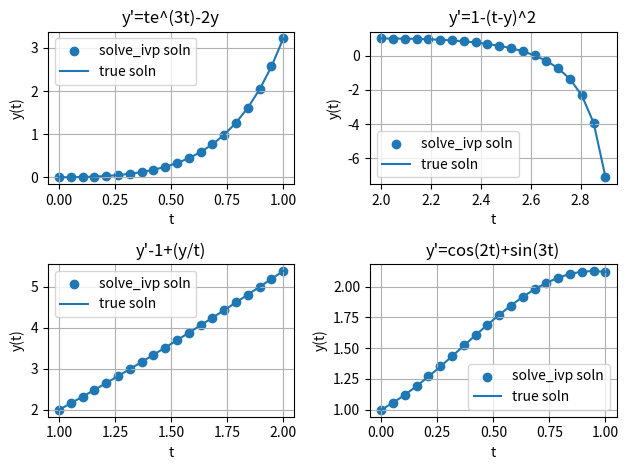

This chart was generated by the following Python code:
#!/usr/bin/env python
# coding: utf-8

# In[37]:


import numpy as np
import matplotlib.pyplot as plt
from scipy.integrate import solve_ivp

def func1(t,y):
    return (t*np.exp(3*t))-(2*y)

def true_sol1(t):
    return 1/25*(np.exp(-2*t))*(1-np.exp(5*t)+5*(np.exp(5*t)*t))


t_arr1=np.linspace(0,1,20)
y_arr1=solve_ivp(func1,(0,1),[0],t_eval=t_arr1).y[0]
y_true1=true_sol1(t_arr1)


# In[14]:


def func2(t,y):
    return 1-((t-y)**2)

def true_sol2(t):
    return (1-(3*t)+(t**2))/(t-3)

t_arr2=np.linspace(2,2.9,20)
y_arr2=solve_ivp(func2,(2,3),[1],t_eval=t_arr2).y[0]
y_true2=true_sol2(t_arr2)


# In[15]:


def func3(t,y):
    return 1+(y/t)

def true_sol3(t):
    return 2*t+(t*np.log(t))

t_arr3=np.linspace(1,2,20)
y_arr3=solve_ivp(func3,(1,2),[2],t_eval=t_arr3).y[0]
y_true3=true_sol3(t_arr3)


# In[16]:


def func4(t,y):
    return np.cos(2*t)+np.sin(3*t)

def true_sol4(t):
    return (1/6)*(8-2*np.cos(3*t)+3*np.sin(2*t))

t_arr4=np.linspace(0,1,20)
y_arr4=solve_ivp(func4,(0,1),[1],t_eval=t_arr4).y[0]
y_true4=true_sol4(t_arr4)


# In[34]:


# Create a figure and an array of subplots
fig, axes = plt.subplots(2, 2)

# Plot something on each subplot
axes[0, 0].scatter(t_arr1,y_arr1,label="solve_ivp soln")
axes[0, 0].plot(t_arr1,y_true1,label="true soln")
axes[0, 0].grid()
axes[0, 0].set_title("y'=te^(3t)-2y")
axes[0, 0].set_xlabel("t")
axes[0, 0].set_ylabel("y(t)")
axes[0, 0].legend()

axes[0, 1].scatter(t_arr2,y_arr2,label="solve_ivp soln")
axes[0, 1].plot(t_arr2,y_true2,label="true soln")
axes[0, 1].grid()
axes[0, 1].set_title("y'=1-(t-y)^2")
axes[0, 1].set_xlabel("t")
axes[0, 1].set_ylabel("y(t)")
axes[0, 1].legend()

axes[1, 0].scatter(t_arr3,y_arr3,label="solve_ivp soln")
axes[1, 0].plot(t_arr3,y_true3,label="true soln")
axes[1, 0].grid()
axes[1, 0].set_title("y'-1+(y/t)")
axes[1, 0].set_xlabel("t")
axes[1, 0].set_ylabel("y(t)")
axes[1, 0].legend()


axes[1, 1].scatter(t_arr4,y_arr4,label="solve_ivp soln")
axes[1, 1].plot(t_arr4,y_true4,label="true soln")
axes[1, 1].grid()
axes[1, 1].set_title("y'=cos(2t)+sin(3t)")
axes[1, 1].set_xlabel("t")
axes[1, 1].set_ylabel("y(t)")
axes[1, 1].legend()

# Adjust layout to prevent overlap of titles
plt.tight_layout()
# Display the plot
#plt.savefig("Plot8")
plt.show()

